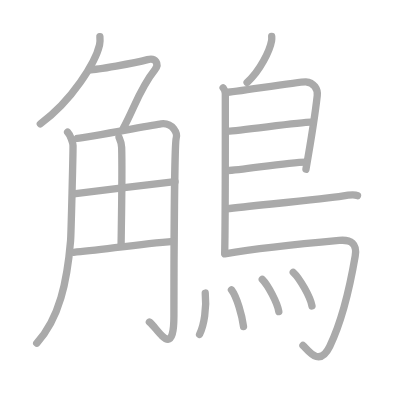
t = 0.00 s
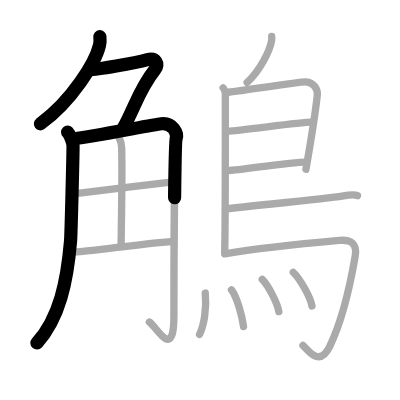
t = 3.50 s
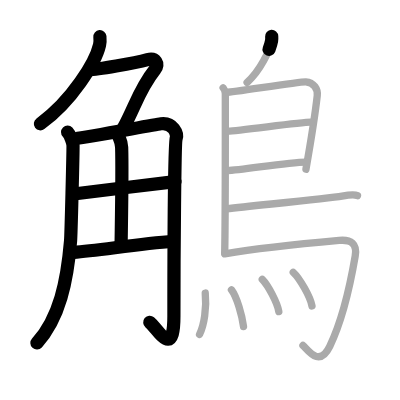
t = 7.25 s
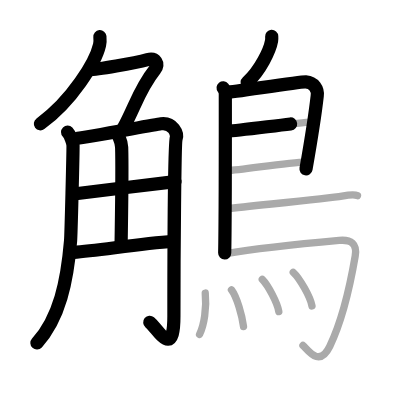
t = 10.75 s
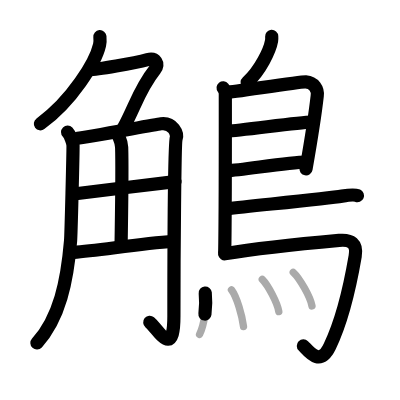
t = 14.50 s
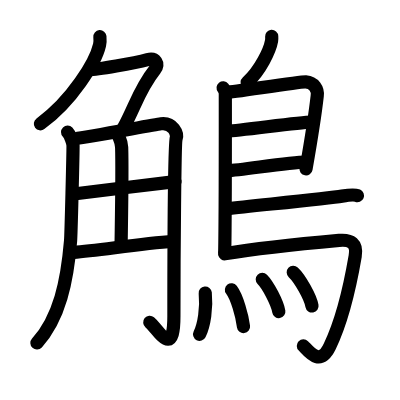
t = 18.00 s

The animated SVG that drew these frames (rendered in a browser with its animation timeline set to each time). Animation: 18 SMIL elements (animate=18); one cycle of 18.00 s.

<?xml version="1.0" standalone="no"?>
<!DOCTYPE svg PUBLIC "-//W3C//DTD SVG 1.1//EN"   "http://www.w3.org/Graphics/SVG/1.1/DTD/svg11.dtd">
<svg width="400px" height="400px"  version="1.1" xmlns="http://www.w3.org/2000/svg">
  <defs>
    <marker id="Triangle" viewBox="0 0 10 10" refX="0" refY="5" markerUnits="strokeWidth" markerWidth="3" style="stroke-opacity:0%;fill:#aaaaaa;" markerHeight="2" orient="auto">
      <path d="M 0 0 L 10 5 L 0 10 z" />
    </marker>
    
    <marker id="Arrow" viewBox="0 0 10 10" refX="5" refY="5" markerUnits="strokeWidth" markerWidth="1.8" style="stroke-opacity:0%;fill:#770000;" markerHeight="2" orient="auto">
      <path d="M 0 4 L 6 4 L 4 1 L 10 5 L 4 9 L 6 6 L 0 6 z" />
        <circle cx="5" cy="5" r="5" />
      </marker>
    
    <marker id="TriangleRed" viewBox="0 0 10 10" refX="0" refY="5" markerUnits="strokeWidth" markerWidth="3" style="stroke-opacity:0%;fill:#CC0000;" markerHeight="2" orient="auto">
      <path d="M 0 0 L 10 5 L 0 10 z" />
    </marker>
    
    <marker id="ArrowRed" viewBox="0 0 10 10" refX="5" refY="5" markerUnits="strokeWidth" markerWidth="1.8" style="stroke-opacity:0%;fill:#CC0000;" markerHeight="2" orient="auto">
      <path d="M 0 4 L 6 4 L 4 1 L 10 5 L 4 9 L 6 6 L 0 6 z" />
        <circle cx="5" cy="5" r="5" />
      </marker>
    
  </defs>
  
  <path style="fill:#ffffff; fill-opacity:100%; fill-rule:evenodd; stroke-width:0;" d="M 0 0 L 400px 0 L 400px 400px L 0 400px L 0 0" />

  <g transform="scale(3.6697247706422 3.6697247706422)">
<path style="fill:none; fill-opacity:0%; fill-rule:evenodd; stroke:#aaaaaa; stroke-opacity:100%; stroke-width: 1.5pt; stroke-linejoin:round; stroke-linecap:round;" d="M27.22 10c0.05 0.56 0.1 1.44-0.09 2.25c-1.1 4.74-7.45 15.14-16.14 21.5"></path>
<path style="fill:none; fill-opacity:0%; fill-rule:evenodd; stroke:#aaaaaa; stroke-opacity:100%; stroke-width: 1.5pt; stroke-linejoin:round; stroke-linecap:round;" d="M24.39 19c2 0 12.11-1.75 15.82-2.75c2.16-0.58 3.29 1.14 2 2.75c-4.21 5.25-5.49 10.25-8.65 16"></path>
<path style="fill:none; fill-opacity:0%; fill-rule:evenodd; stroke:#aaaaaa; stroke-opacity:100%; stroke-width: 1.5pt; stroke-linejoin:round; stroke-linecap:round;" d="M18.42 36c0.74 0.76 1.47 2.89 1.48 3.69c0.02 1.95-0.53 24.23-0.67 25.94c-0.92 10.97-3 21.07-9.22 27.88"></path>
<path style="fill:none; fill-opacity:0%; fill-rule:evenodd; stroke:#aaaaaa; stroke-opacity:100%; stroke-width: 1.5pt; stroke-linejoin:round; stroke-linecap:round;" d="M21.07 37.7c2.5-0.21 20.92-3.73 22.78-3.96c3.33-0.42 4.58 2.71 4.16 3.96c-0.4 1.2-0.62 31.55-0.62 48.43c0 12.12-4.39 3.37-6.68 1.62"></path>
<path style="fill:none; fill-opacity:0%; fill-rule:evenodd; stroke:#aaaaaa; stroke-opacity:100%; stroke-width: 1.5pt; stroke-linejoin:round; stroke-linecap:round;" d="M32.42 37.37c0.05 0.24 0.68 1.25 0.73 2.77C33.38 47.42 33 64.52 33 67"></path>
<path style="fill:none; fill-opacity:0%; fill-rule:evenodd; stroke:#aaaaaa; stroke-opacity:100%; stroke-width: 1.5pt; stroke-linejoin:round; stroke-linecap:round;" d="M20.07 52.85C30.5 51.5 37.5 50.75 47.7 49.5"></path>
<path style="fill:none; fill-opacity:0%; fill-rule:evenodd; stroke:#aaaaaa; stroke-opacity:100%; stroke-width: 1.5pt; stroke-linejoin:round; stroke-linecap:round;" d="M20.07 68.75c6.68-0.5 17.43-2.25 27.19-3"></path>
<path style="fill:none; fill-opacity:0%; fill-rule:evenodd; stroke:#aaaaaa; stroke-opacity:100%; stroke-width: 1.5pt; stroke-linejoin:round; stroke-linecap:round;" d="M74.04 9.91c0.02 0.31 0.04 0.8-0.04 1.24c-0.46 2.58-3.08 8.11-6.67 11.33"></path>
<path style="fill:none; fill-opacity:0%; fill-rule:evenodd; stroke:#aaaaaa; stroke-opacity:100%; stroke-width: 1.5pt; stroke-linejoin:round; stroke-linecap:round;" d="M60.8 23.92c0.33 0.41 0.6 0.95 0.6 1.62c0 6.77 0.04 32.78-0.17 43.42"></path>
<path style="fill:none; fill-opacity:0%; fill-rule:evenodd; stroke:#aaaaaa; stroke-opacity:100%; stroke-width: 1.5pt; stroke-linejoin:round; stroke-linecap:round;" d="M61.81 25.16c1.55 0 20-2.96 21.51-2.86c2.24 0.15 3.33 2.01 3.13 3.76c-0.12 1.07-1.64 11.85-3.08 20.06"></path>
<path style="fill:none; fill-opacity:0%; fill-rule:evenodd; stroke:#aaaaaa; stroke-opacity:100%; stroke-width: 1.5pt; stroke-linejoin:round; stroke-linecap:round;" d="M62.06 35.71c1.9 0.12 20.6-2.57 22.75-2.43"></path>
<path style="fill:none; fill-opacity:0%; fill-rule:evenodd; stroke:#aaaaaa; stroke-opacity:100%; stroke-width: 1.5pt; stroke-linejoin:round; stroke-linecap:round;" d="M61.97 46.51c3.88-0.13 16.55-2.33 21.38-2.34"></path>
<path style="fill:none; fill-opacity:0%; fill-rule:evenodd; stroke:#aaaaaa; stroke-opacity:100%; stroke-width: 1.5pt; stroke-linejoin:round; stroke-linecap:round;" d="M61.69 56.9c8.79-0.99 27.74-2.84 31.51-3.46c1.32-0.22 3.55-0.41 4.21-0.12"></path>
<path style="fill:none; fill-opacity:0%; fill-rule:evenodd; stroke:#aaaaaa; stroke-opacity:100%; stroke-width: 1.5pt; stroke-linejoin:round; stroke-linecap:round;" d="M61.24 69.17c9.1-1.53 26.13-3.2 31.17-3.65c3.28-0.29 4.97 0.83 4.38 4.28c-1.64 9.58-4.08 18.68-6.93 24.57c-2.86 5.92-5.97 0.98-7.3-0.23"></path>
<path style="fill:none; fill-opacity:0%; fill-rule:evenodd; stroke:#aaaaaa; stroke-opacity:100%; stroke-width: 1.5pt; stroke-linejoin:round; stroke-linecap:round;" d="M55.93 79.85c0.42 4.01-0.3 8.82-1.55 11.27"></path>
<path style="fill:none; fill-opacity:0%; fill-rule:evenodd; stroke:#aaaaaa; stroke-opacity:100%; stroke-width: 1.5pt; stroke-linejoin:round; stroke-linecap:round;" d="M63.07 78.97c1.5 1.97 2.92 7.13 3.29 10.02"></path>
<path style="fill:none; fill-opacity:0%; fill-rule:evenodd; stroke:#aaaaaa; stroke-opacity:100%; stroke-width: 1.5pt; stroke-linejoin:round; stroke-linecap:round;" d="M71.47 76.13c1.59 1.6 4.11 6.41 4.51 8.77"></path>
<path style="fill:none; fill-opacity:0%; fill-rule:evenodd; stroke:#aaaaaa; stroke-opacity:100%; stroke-width: 1.5pt; stroke-linejoin:round; stroke-linecap:round;" d="M79.91 74.21c1.8 1.67 4.66 6.71 5.11 9.17"></path>

<path style="fill:none; fill-opacity:0%; fill-rule:evenodd; stroke:#000000; stroke-opacity:100%; stroke-width: 2.7pt; stroke-linejoin:round; stroke-linecap:round;" d="M27.22 10c0.05 0.56 0.1 1.44-0.09 2.25c-1.1 4.74-7.45 15.14-16.14 21.5" pathLength="100" stroke-dashoffset="100" stroke-dasharray="100 105"><animate id="dashAnim1" attributeName="stroke-dashoffset" from="100" to="0" dur="1s" calcMode="linear" fill="freeze"/></path>
<path style="fill:none; fill-opacity:0%; fill-rule:evenodd; stroke:#000000; stroke-opacity:100%; stroke-width: 2.7pt; stroke-linejoin:round; stroke-linecap:round;" d="M24.39 19c2 0 12.11-1.75 15.82-2.75c2.16-0.58 3.29 1.14 2 2.75c-4.21 5.25-5.49 10.25-8.65 16" pathLength="100" stroke-dashoffset="100" stroke-dasharray="100 105"><animate id="dashAnim2" attributeName="stroke-dashoffset" from="100" to="0" dur="1s" calcMode="linear" begin="dashAnim1.end" fill="freeze"/></path>
<path style="fill:none; fill-opacity:0%; fill-rule:evenodd; stroke:#000000; stroke-opacity:100%; stroke-width: 2.7pt; stroke-linejoin:round; stroke-linecap:round;" d="M18.42 36c0.74 0.76 1.47 2.89 1.48 3.69c0.02 1.95-0.53 24.23-0.67 25.94c-0.92 10.97-3 21.07-9.22 27.88" pathLength="100" stroke-dashoffset="100" stroke-dasharray="100 105"><animate id="dashAnim3" attributeName="stroke-dashoffset" from="100" to="0" dur="1s" calcMode="linear" begin="dashAnim2.end" fill="freeze"/></path>
<path style="fill:none; fill-opacity:0%; fill-rule:evenodd; stroke:#000000; stroke-opacity:100%; stroke-width: 2.7pt; stroke-linejoin:round; stroke-linecap:round;" d="M21.07 37.7c2.5-0.21 20.92-3.73 22.78-3.96c3.33-0.42 4.58 2.71 4.16 3.96c-0.4 1.2-0.62 31.55-0.62 48.43c0 12.12-4.39 3.37-6.68 1.62" pathLength="100" stroke-dashoffset="100" stroke-dasharray="100 105"><animate id="dashAnim4" attributeName="stroke-dashoffset" from="100" to="0" dur="1s" calcMode="linear" begin="dashAnim3.end" fill="freeze"/></path>
<path style="fill:none; fill-opacity:0%; fill-rule:evenodd; stroke:#000000; stroke-opacity:100%; stroke-width: 2.7pt; stroke-linejoin:round; stroke-linecap:round;" d="M32.42 37.37c0.05 0.24 0.68 1.25 0.73 2.77C33.38 47.42 33 64.52 33 67" pathLength="100" stroke-dashoffset="100" stroke-dasharray="100 105"><animate id="dashAnim5" attributeName="stroke-dashoffset" from="100" to="0" dur="1s" calcMode="linear" begin="dashAnim4.end" fill="freeze"/></path>
<path style="fill:none; fill-opacity:0%; fill-rule:evenodd; stroke:#000000; stroke-opacity:100%; stroke-width: 2.7pt; stroke-linejoin:round; stroke-linecap:round;" d="M20.07 52.85C30.5 51.5 37.5 50.75 47.7 49.5" pathLength="100" stroke-dashoffset="100" stroke-dasharray="100 105"><animate id="dashAnim6" attributeName="stroke-dashoffset" from="100" to="0" dur="1s" calcMode="linear" begin="dashAnim5.end" fill="freeze"/></path>
<path style="fill:none; fill-opacity:0%; fill-rule:evenodd; stroke:#000000; stroke-opacity:100%; stroke-width: 2.7pt; stroke-linejoin:round; stroke-linecap:round;" d="M20.07 68.75c6.68-0.5 17.43-2.25 27.19-3" pathLength="100" stroke-dashoffset="100" stroke-dasharray="100 105"><animate id="dashAnim7" attributeName="stroke-dashoffset" from="100" to="0" dur="1s" calcMode="linear" begin="dashAnim6.end" fill="freeze"/></path>
<path style="fill:none; fill-opacity:0%; fill-rule:evenodd; stroke:#000000; stroke-opacity:100%; stroke-width: 2.7pt; stroke-linejoin:round; stroke-linecap:round;" d="M74.04 9.91c0.02 0.31 0.04 0.8-0.04 1.24c-0.46 2.58-3.08 8.11-6.67 11.33" pathLength="100" stroke-dashoffset="100" stroke-dasharray="100 105"><animate id="dashAnim8" attributeName="stroke-dashoffset" from="100" to="0" dur="1s" calcMode="linear" begin="dashAnim7.end" fill="freeze"/></path>
<path style="fill:none; fill-opacity:0%; fill-rule:evenodd; stroke:#000000; stroke-opacity:100%; stroke-width: 2.7pt; stroke-linejoin:round; stroke-linecap:round;" d="M60.8 23.92c0.33 0.41 0.6 0.95 0.6 1.62c0 6.77 0.04 32.78-0.17 43.42" pathLength="100" stroke-dashoffset="100" stroke-dasharray="100 105"><animate id="dashAnim9" attributeName="stroke-dashoffset" from="100" to="0" dur="1s" calcMode="linear" begin="dashAnim8.end" fill="freeze"/></path>
<path style="fill:none; fill-opacity:0%; fill-rule:evenodd; stroke:#000000; stroke-opacity:100%; stroke-width: 2.7pt; stroke-linejoin:round; stroke-linecap:round;" d="M61.81 25.16c1.55 0 20-2.96 21.51-2.86c2.24 0.15 3.33 2.01 3.13 3.76c-0.12 1.07-1.64 11.85-3.08 20.06" pathLength="100" stroke-dashoffset="100" stroke-dasharray="100 105"><animate id="dashAnim10" attributeName="stroke-dashoffset" from="100" to="0" dur="1s" calcMode="linear" begin="dashAnim9.end" fill="freeze"/></path>
<path style="fill:none; fill-opacity:0%; fill-rule:evenodd; stroke:#000000; stroke-opacity:100%; stroke-width: 2.7pt; stroke-linejoin:round; stroke-linecap:round;" d="M62.06 35.71c1.9 0.12 20.6-2.57 22.75-2.43" pathLength="100" stroke-dashoffset="100" stroke-dasharray="100 105"><animate id="dashAnim11" attributeName="stroke-dashoffset" from="100" to="0" dur="1s" calcMode="linear" begin="dashAnim10.end" fill="freeze"/></path>
<path style="fill:none; fill-opacity:0%; fill-rule:evenodd; stroke:#000000; stroke-opacity:100%; stroke-width: 2.7pt; stroke-linejoin:round; stroke-linecap:round;" d="M61.97 46.51c3.88-0.13 16.55-2.33 21.38-2.34" pathLength="100" stroke-dashoffset="100" stroke-dasharray="100 105"><animate id="dashAnim12" attributeName="stroke-dashoffset" from="100" to="0" dur="1s" calcMode="linear" begin="dashAnim11.end" fill="freeze"/></path>
<path style="fill:none; fill-opacity:0%; fill-rule:evenodd; stroke:#000000; stroke-opacity:100%; stroke-width: 2.7pt; stroke-linejoin:round; stroke-linecap:round;" d="M61.69 56.9c8.79-0.99 27.74-2.84 31.51-3.46c1.32-0.22 3.55-0.41 4.21-0.12" pathLength="100" stroke-dashoffset="100" stroke-dasharray="100 105"><animate id="dashAnim13" attributeName="stroke-dashoffset" from="100" to="0" dur="1s" calcMode="linear" begin="dashAnim12.end" fill="freeze"/></path>
<path style="fill:none; fill-opacity:0%; fill-rule:evenodd; stroke:#000000; stroke-opacity:100%; stroke-width: 2.7pt; stroke-linejoin:round; stroke-linecap:round;" d="M61.24 69.17c9.1-1.53 26.13-3.2 31.17-3.65c3.28-0.29 4.97 0.83 4.38 4.28c-1.64 9.58-4.08 18.68-6.93 24.57c-2.86 5.92-5.97 0.98-7.3-0.23" pathLength="100" stroke-dashoffset="100" stroke-dasharray="100 105"><animate id="dashAnim14" attributeName="stroke-dashoffset" from="100" to="0" dur="1s" calcMode="linear" begin="dashAnim13.end" fill="freeze"/></path>
<path style="fill:none; fill-opacity:0%; fill-rule:evenodd; stroke:#000000; stroke-opacity:100%; stroke-width: 2.7pt; stroke-linejoin:round; stroke-linecap:round;" d="M55.93 79.85c0.42 4.01-0.3 8.82-1.55 11.27" pathLength="100" stroke-dashoffset="100" stroke-dasharray="100 105"><animate id="dashAnim15" attributeName="stroke-dashoffset" from="100" to="0" dur="1s" calcMode="linear" begin="dashAnim14.end" fill="freeze"/></path>
<path style="fill:none; fill-opacity:0%; fill-rule:evenodd; stroke:#000000; stroke-opacity:100%; stroke-width: 2.7pt; stroke-linejoin:round; stroke-linecap:round;" d="M63.07 78.97c1.5 1.97 2.92 7.13 3.29 10.02" pathLength="100" stroke-dashoffset="100" stroke-dasharray="100 105"><animate id="dashAnim16" attributeName="stroke-dashoffset" from="100" to="0" dur="1s" calcMode="linear" begin="dashAnim15.end" fill="freeze"/></path>
<path style="fill:none; fill-opacity:0%; fill-rule:evenodd; stroke:#000000; stroke-opacity:100%; stroke-width: 2.7pt; stroke-linejoin:round; stroke-linecap:round;" d="M71.47 76.13c1.59 1.6 4.11 6.41 4.51 8.77" pathLength="100" stroke-dashoffset="100" stroke-dasharray="100 105"><animate id="dashAnim17" attributeName="stroke-dashoffset" from="100" to="0" dur="1s" calcMode="linear" begin="dashAnim16.end" fill="freeze"/></path>
<path style="fill:none; fill-opacity:0%; fill-rule:evenodd; stroke:#000000; stroke-opacity:100%; stroke-width: 2.7pt; stroke-linejoin:round; stroke-linecap:round;" d="M79.91 74.21c1.8 1.67 4.66 6.71 5.11 9.17" pathLength="100" stroke-dashoffset="100" stroke-dasharray="100 105"><animate id="dashAnim18" attributeName="stroke-dashoffset" from="100" to="0" dur="1s" calcMode="linear" begin="dashAnim17.end" fill="freeze"/></path>

</g>

</svg>  
          
